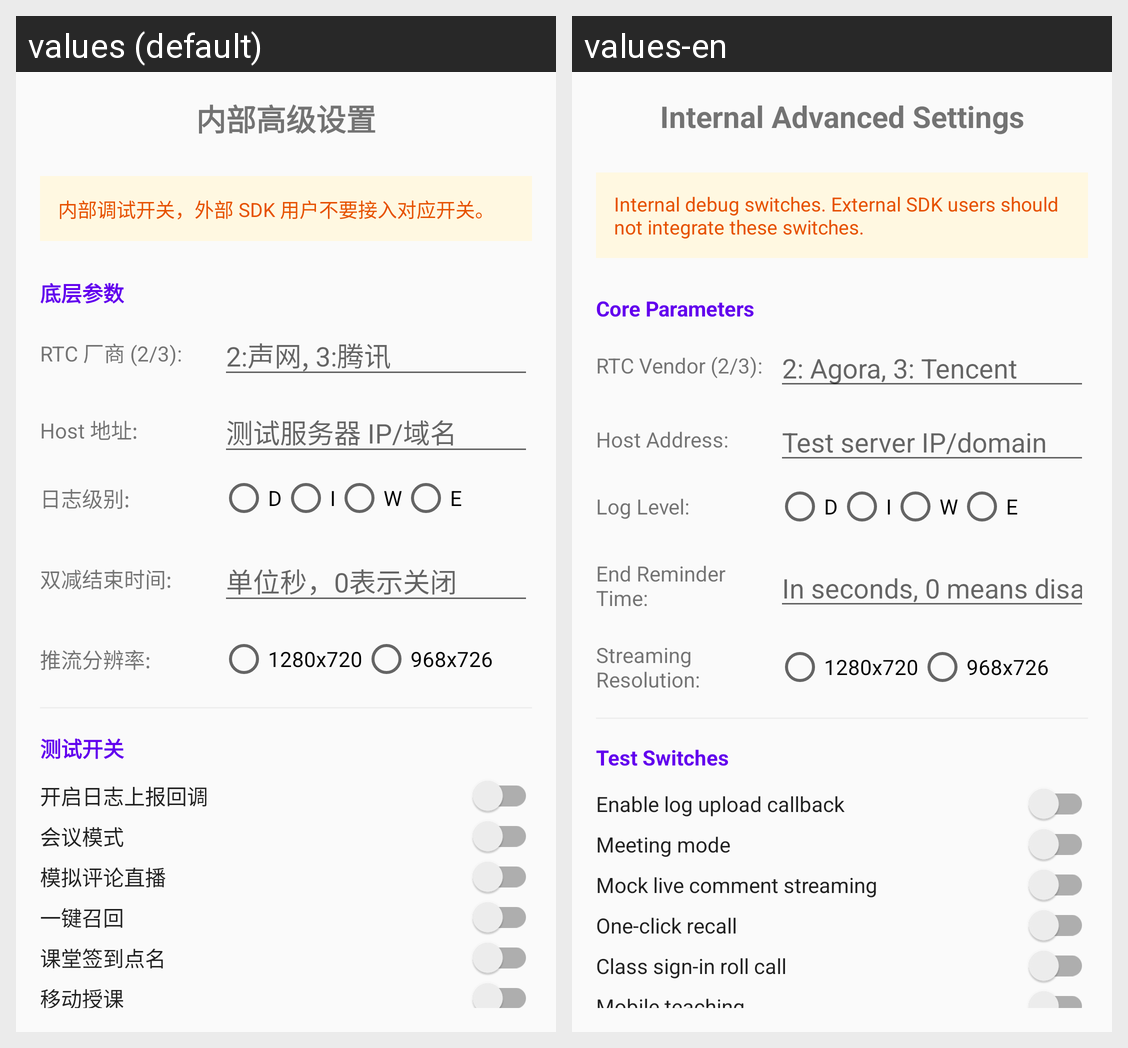

The same Android screen rendered under two of its app's locales, left to right. List the strings drawn on it with the default value and each locale's translation.
Android screen res/layout/activity_advanced_settings.xml rendered under 2 locales, left to right: values (default), values-en. Device: Nexus 5 (rendered at 1080×1920; each locale shown at half size, 540×960, under a caption strip naming it); theme AppTheme.
Strings drawn on this screen, with the default value and each locale's value (text and hints the layout hard-codes, and strings that could not be matched under every locale, appear in the picture but are not listed):

advanced_title
  values: 内部高级设置
  values-en: Internal Advanced Settings

advanced_internal_hint
  values: 内部调试开关，外部 SDK 用户不要接入对应开关。
  values-en: Internal debug switches. External SDK users should not integrate these switches.

advanced_section_core
  values: 底层参数
  values-en: Core Parameters

advanced_rtc_vendor
  values: RTC 厂商 (2/3):
  values-en: RTC Vendor (2/3):

advanced_rtc_vendor_hint
  values: 2:声网, 3:腾讯
  values-en: 2: Agora, 3: Tencent

advanced_host_addr
  values: Host 地址:
  values-en: Host Address:

advanced_host_addr_hint
  values: 测试服务器 IP/域名
  values-en: Test server IP/domain

advanced_log_level
  values: 日志级别:
  values-en: Log Level:

log_level_d
  values: D
  values-en: D

log_level_i
  values: I
  values-en: I

log_level_w
  values: W
  values-en: W

log_level_e
  values: E
  values-en: E

advanced_end_remind_time
  values: 双减结束时间:
  values-en: End Reminder Time:

advanced_end_remind_time_hint
  values: 单位秒，0表示关闭
  values-en: In seconds, 0 means disabled

advanced_stream_resolution
  values: 推流分辨率:
  values-en: Streaming Resolution:

resolution_1280_720
  values: 1280x720
  values-en: 1280x720

resolution_968_726
  values: 968x726
  values-en: 968x726

advanced_section_test_switches
  values: 测试开关
  values-en: Test Switches

advanced_upload_log_callback
  values: 开启日志上报回调
  values-en: Enable log upload callback

advanced_meeting_mode
  values: 会议模式
  values-en: Meeting mode

advanced_mock_live_streaming
  values: 模拟评论直播
  values-en: Mock live comment streaming

enable_recall_msg
  values: 一键召回
  values-en: One-click recall

enable_liveclass_sign_rollcall
  values: 课堂签到点名
  values-en: Class sign-in roll call

advanced_mobile_teaching
  values: 移动授课
  values-en: Mobile teaching
